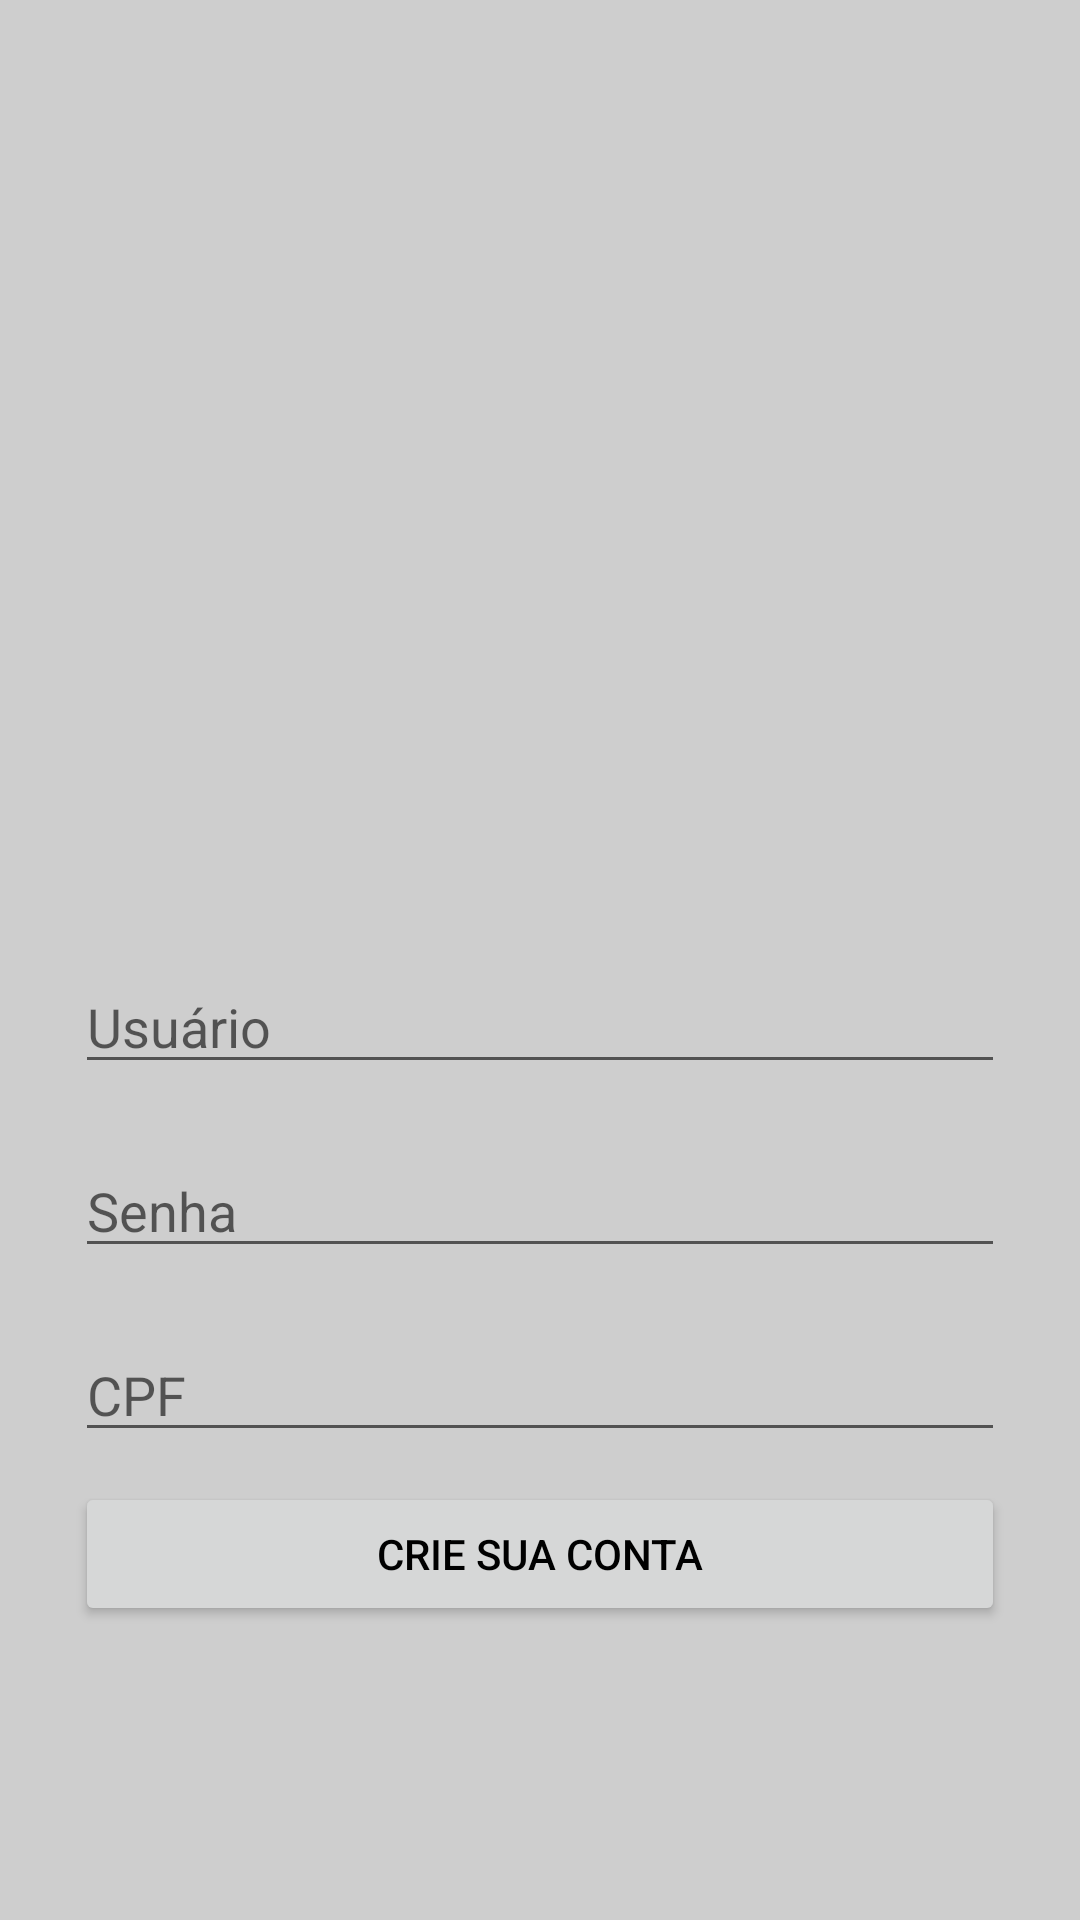

The Android layout XML behind this screen, and the referenced resources:
<!-- AndroidManifest.xml: application theme AppTheme -->
<!-- res/layout/fragment_criar_conta.xml -->
<?xml version="1.0" encoding="utf-8"?>
<FrameLayout xmlns:android="http://schemas.android.com/apk/res/android"
    xmlns:tools="http://schemas.android.com/tools"
    xmlns:app="http://schemas.android.com/apk/res-auto"
    android:layout_width="match_parent"
    android:layout_height="match_parent"
    tools:context=".fragments.CriarContaFragment">


    <androidx.constraintlayout.widget.ConstraintLayout
        style="@style/AppStyle"
        android:layout_width="match_parent"
        android:layout_height="match_parent">

        <androidx.constraintlayout.widget.Guideline
            android:id="@+id/guideline"
            android:layout_width="wrap_content"
            android:layout_height="wrap_content"
            android:orientation="vertical"
            app:layout_constraintGuide_begin="25dp" />

        <androidx.constraintlayout.widget.Guideline
            android:id="@+id/guideline2"
            android:layout_width="wrap_content"
            android:layout_height="wrap_content"
            android:orientation="vertical"
            app:layout_constraintGuide_end="25dp" />

        <EditText
            android:id="@+id/editText_nome"
            android:layout_width="0dp"
            android:layout_height="wrap_content"
            android:layout_marginTop="320dp"
            android:ems="10"
            android:hint="@string/usuario"
            android:inputType="textPersonName"
            app:layout_constraintEnd_toStartOf="@+id/guideline2"
            app:layout_constraintHorizontal_bias="0.0"
            app:layout_constraintStart_toStartOf="@+id/guideline"
            app:layout_constraintTop_toTopOf="parent" />

        <EditText
            android:id="@+id/editText_senha"
            android:layout_width="0dp"
            android:layout_height="wrap_content"
            android:layout_marginTop="20dp"
            android:ems="10"
            android:hint="@string/senha"
            android:inputType="numberPassword"
            app:layout_constraintEnd_toStartOf="@+id/guideline2"
            app:layout_constraintHorizontal_bias="0.496"
            app:layout_constraintStart_toStartOf="@+id/guideline"
            app:layout_constraintTop_toBottomOf="@+id/editText_nome" />

        <EditText
            android:id="@+id/editText_cpf"
            android:layout_width="0dp"
            android:layout_height="wrap_content"
            android:layout_marginTop="20dp"
            android:ems="10"
            android:inputType="textPersonName"
            android:hint="@string/cpf"
            app:layout_constraintEnd_toStartOf="@+id/guideline2"
            app:layout_constraintHorizontal_bias="0.496"
            app:layout_constraintStart_toStartOf="@+id/guideline"
            app:layout_constraintTop_toBottomOf="@+id/editText_senha" />

        <Button
            android:id="@+id/botao_criar"
            style="@style/ButtonStyle"
            android:layout_height="wrap_content"
            android:layout_marginTop="10dp"
            android:text="@string/criar_conta"
            app:layout_constraintEnd_toStartOf="@+id/guideline2"
            app:layout_constraintHorizontal_bias="0.0"
            app:layout_constraintStart_toStartOf="@+id/guideline"
            app:layout_constraintTop_toBottomOf="@+id/editText_cpf" />




    </androidx.constraintlayout.widget.ConstraintLayout>

</FrameLayout>
<!-- resources referenced by this layout -->
<resources>
  <string name="cpf">CPF</string>
  <string name="criar_conta">Crie sua conta</string>
  <string name="senha">Senha</string>
  <string name="usuario">Usuário</string>
  <style name="AppStyle">
          <item name="android:background">#FFCECECE</item>
      </style>
  <style name="ButtonStyle">
          <item name="android:textColor">#000</item>
          <item name="android:layout_width">0dp</item>
      </style>
  <style name="AppTheme" parent="Theme.AppCompat.Light.DarkActionBar">
          
          <item name="colorPrimary">@color/colorPrimary</item>
          <item name="colorPrimaryDark">@color/colorPrimaryDark</item>
          <item name="colorAccent">@color/colorAccent</item>
      </style>
  <color name="colorPrimary">#3F51B5</color>
  <color name="colorPrimaryDark">#303F9F</color>
  <color name="colorAccent">#607D8B</color>
</resources>
